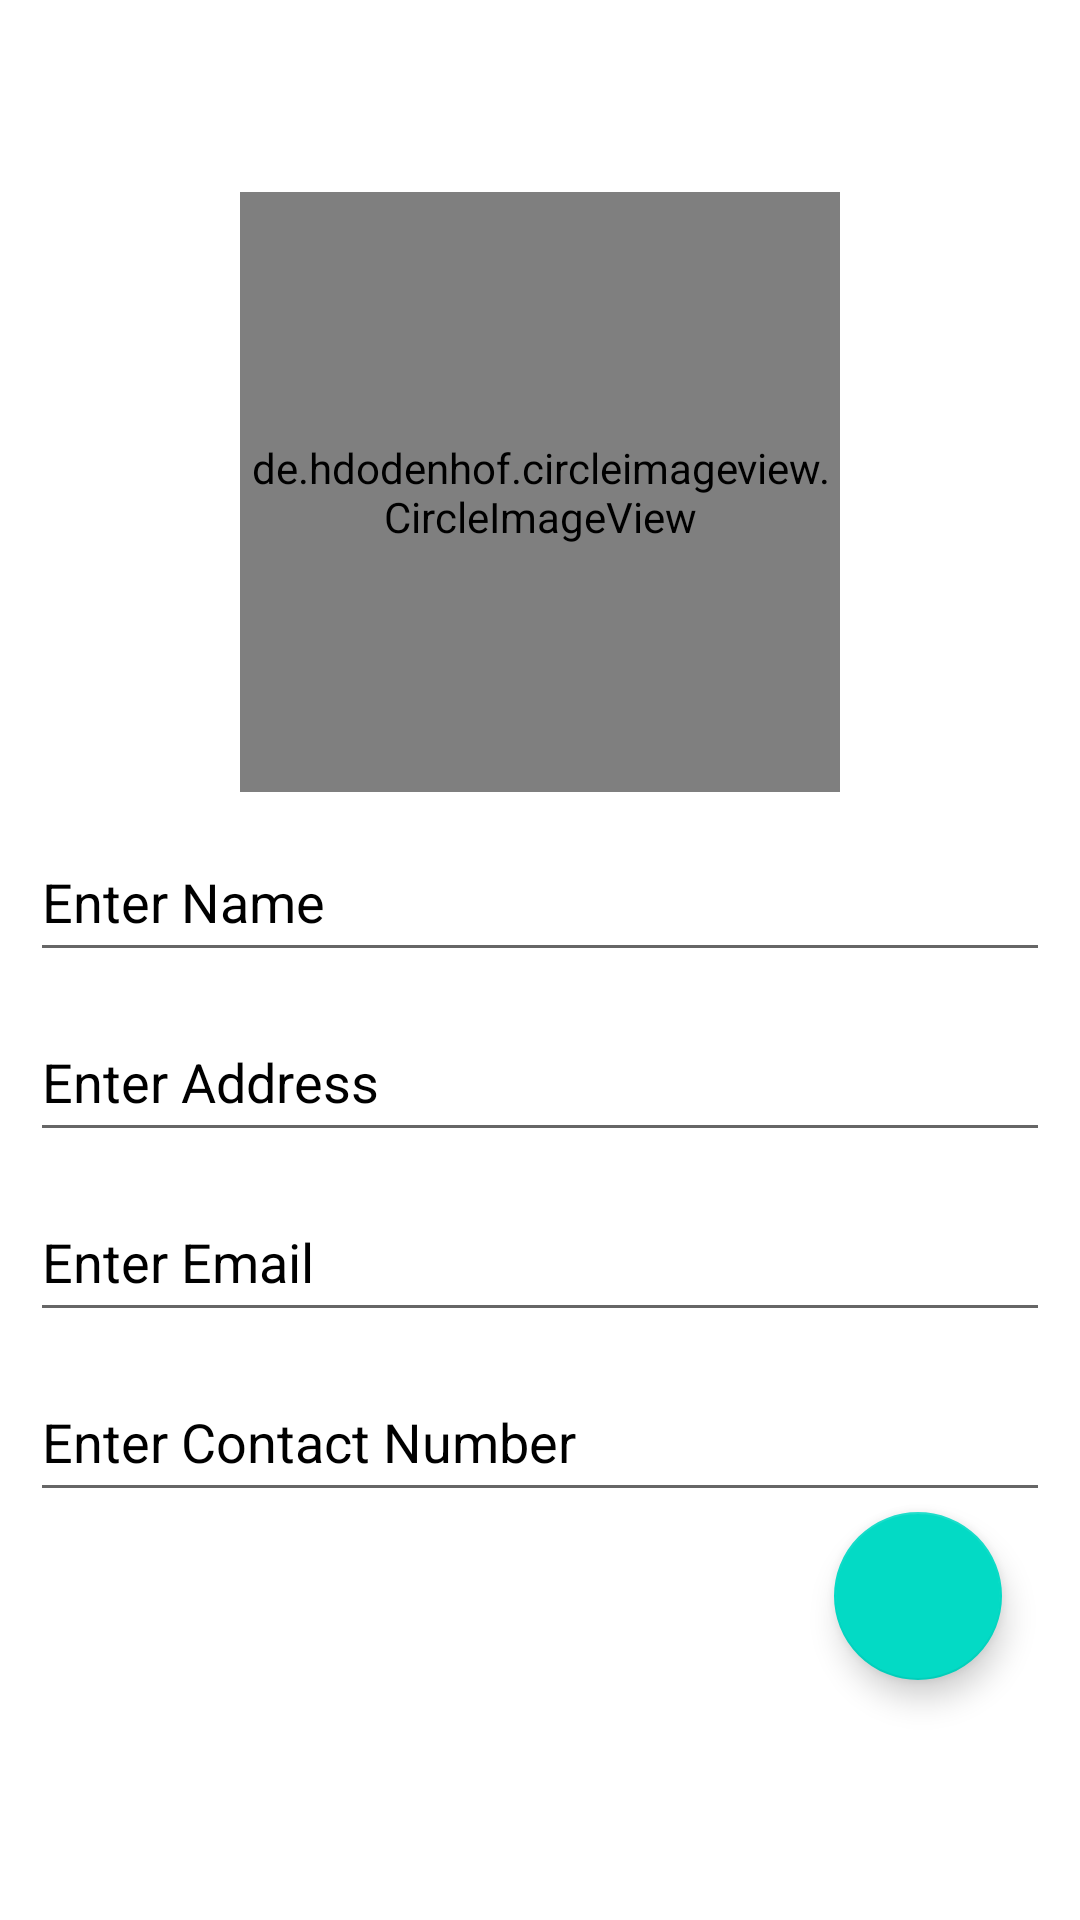

Produce the Android XML layout that renders to this screen, including the resource entries it uses.
<!-- AndroidManifest.xml: application theme Theme.Login_Register_SQLite_DB -->
<!-- res/layout/activity_add_profile.xml -->
<?xml version="1.0" encoding="utf-8"?>
<LinearLayout
    xmlns:android="http://schemas.android.com/apk/res/android"
    xmlns:app="http://schemas.android.com/apk/res-auto"
    xmlns:tools="http://schemas.android.com/tools"
    android:layout_width="match_parent"
    android:layout_height="match_parent"
    android:orientation="vertical"
    android:gravity="center"
    android:padding="10dp"
    tools:context=".Add_Profile">

    <de.hdodenhof.circleimageview.CircleImageView
        xmlns:app="http://schemas.android.com/apk/res-auto"
        android:id="@+id/profile_image"
        android:layout_width="200dp"
        android:layout_height="200dp"
        android:src="@drawable/noimage"
        android:layout_gravity="center"
        app:civ_border_width="2dp"
        app:civ_border_color="#FF000000"/>
    <EditText
        android:id="@+id/profile_Name"
        android:layout_width="match_parent"
        android:layout_height="50dp"
        android:hint="Enter Name "
        android:textColorHint="@color/black"
        android:inputType="text"
        android:layout_marginTop="10dp"/>
    <EditText
        android:id="@+id/profile_add"
        android:layout_width="match_parent"
        android:layout_height="50dp"
        android:hint="Enter Address "
        android:textColorHint="@color/black"
        android:inputType="text"
        android:layout_marginTop="10dp"/>
    <EditText
        android:id="@+id/profile_email"
        android:layout_width="match_parent"
        android:layout_height="50dp"
        android:hint="Enter Email "
        android:textColorHint="@color/black"
        android:inputType="text"
        android:layout_marginTop="10dp"/>
    <EditText
        android:id="@+id/profile_phone"
        android:layout_width="match_parent"
        android:layout_height="50dp"
        android:hint="Enter Contact Number  "
        android:textColorHint="@color/black"
        android:inputType="number"
        android:layout_marginTop="10dp"/>
    <com.google.android.material.floatingactionbutton.FloatingActionButton
        android:id="@+id/save_btn"
        android:layout_width="wrap_content"
        android:layout_height="wrap_content"
        android:layout_gravity="end"
        android:layout_marginEnd="16dp"
        android:layout_marginBottom="16dp"
        android:src="@drawable/baseline_check_24"
        app:fabSize="normal"
        app:layout_constraintBottom_toBottomOf="parent"
        app:layout_constraintEnd_toEndOf="parent" />

</LinearLayout>
<!-- resources referenced by this layout -->
<resources>
  <style name="Theme.Login_Register_SQLite_DB" parent="Theme.MaterialComponents.DayNight.DarkActionBar">
          
          <item name="colorPrimary">@color/purple_500</item>
          <item name="colorPrimaryVariant">@color/purple_700</item>
          <item name="colorOnPrimary">@color/white</item>
          
          <item name="colorSecondary">@color/teal_200</item>
          <item name="colorSecondaryVariant">@color/teal_700</item>
          <item name="colorOnSecondary">@color/black</item>
          
          <item name="android:statusBarColor">?attr/colorPrimaryVariant</item>
          
      </style>
  <!-- not gathered from this repository: default colours our renderer supplied (Android Studio template values) -->
  <color name="purple_500">#FF6200EE</color>
  <color name="purple_700">#FF3700B3</color>
  <color name="teal_200">#FF03DAC5</color>
  <color name="teal_700">#FF018786</color>
  <color name="black">#FF000000</color>
  <color name="white">#FFFFFFFF</color>
</resources>
